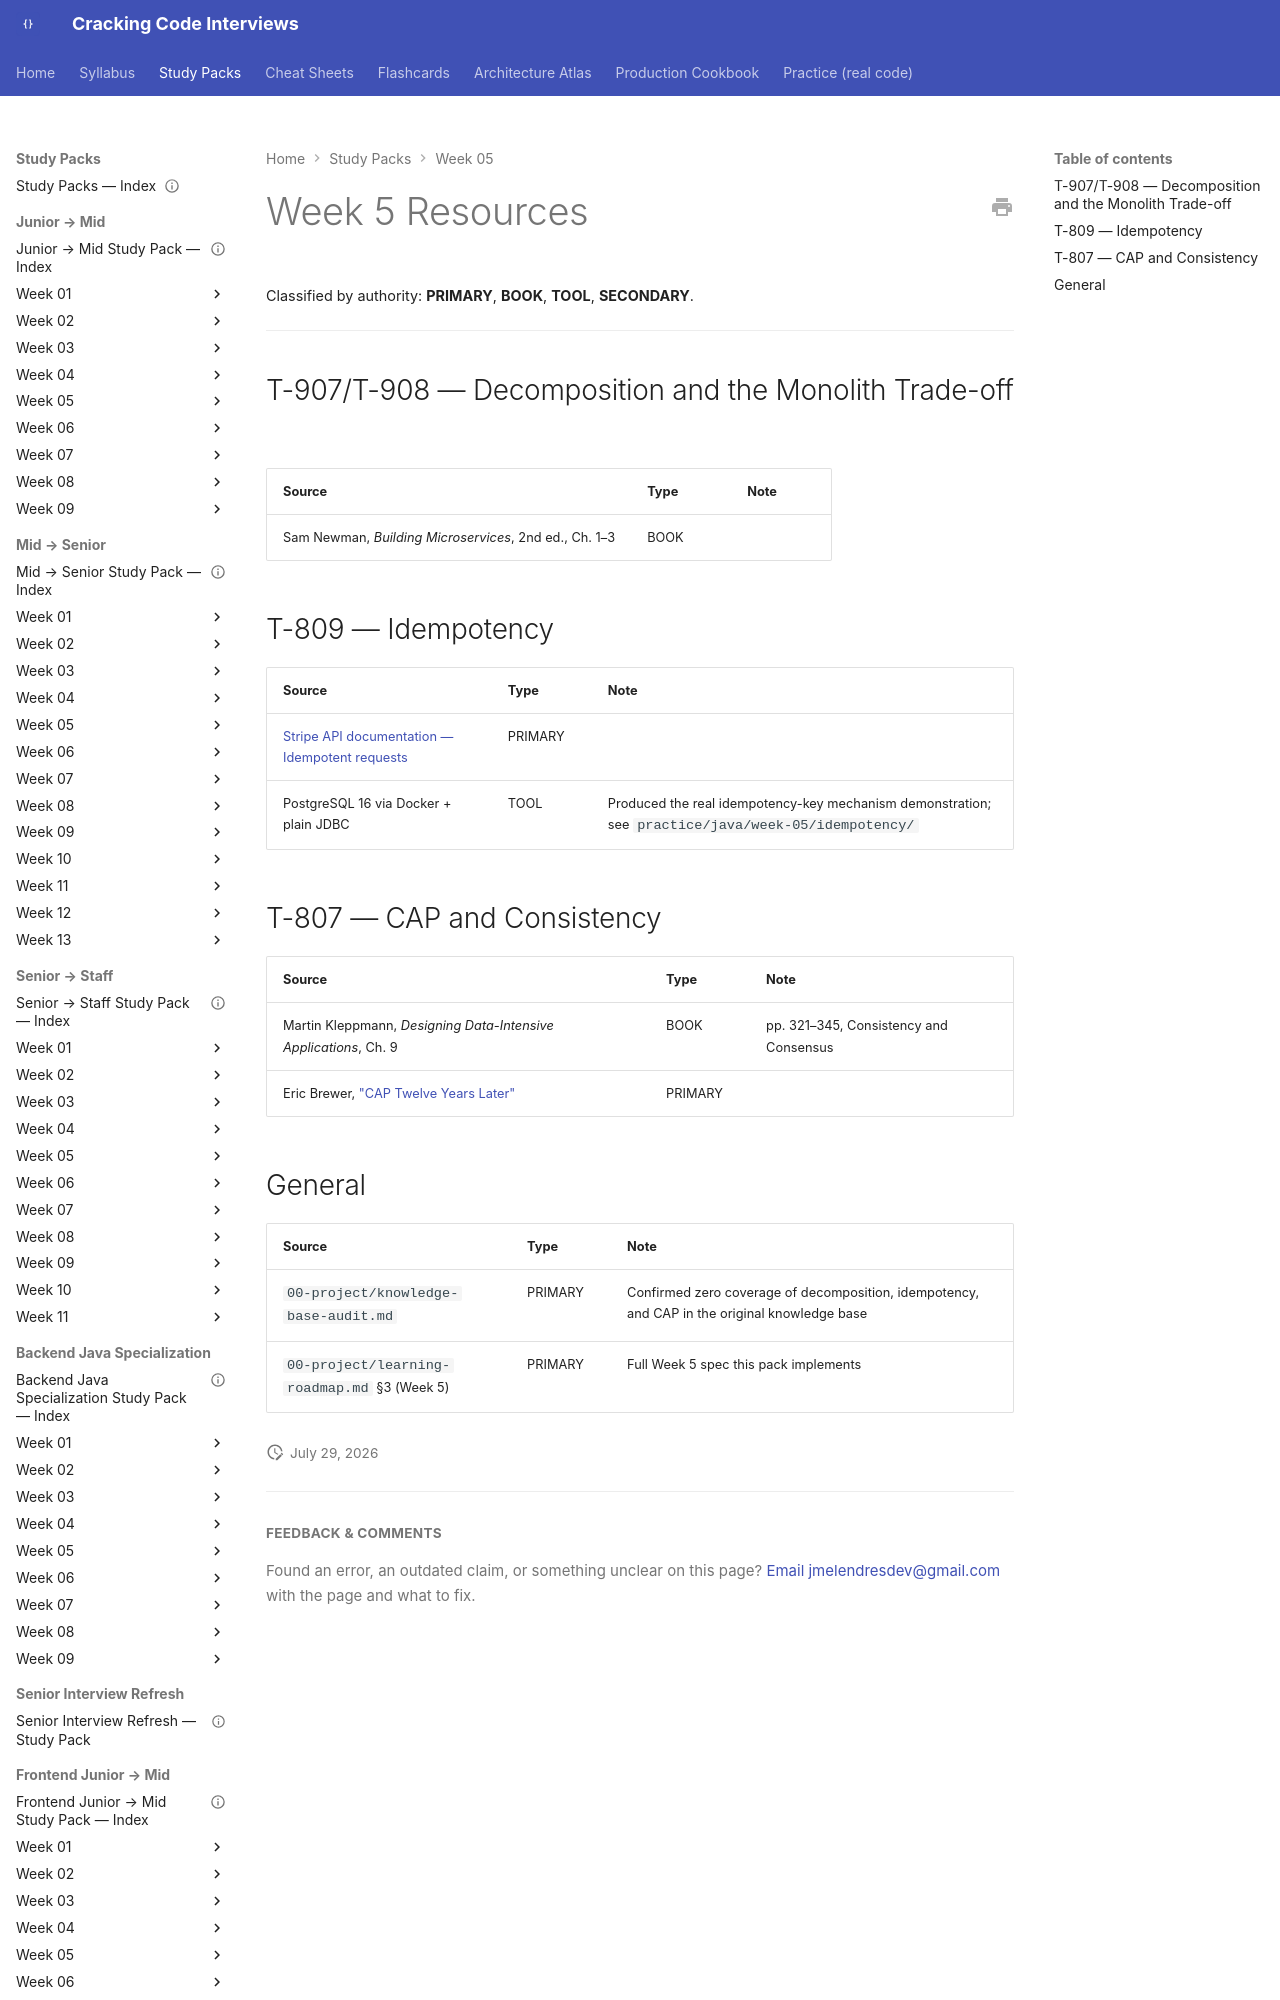

repository: JuanMelendres/cracking-code-interviews · page: study-packs/week-05/resources/index.html · generator: mkdocs

---
title: "Week 5 Resources"
week: 5
last_reviewed: 2026-07-29
---

# Week 5 Resources

Classified by authority: **PRIMARY**, **BOOK**, **TOOL**, **SECONDARY**.

---

## T-907/T-908 — Decomposition and the Monolith Trade-off

| Source | Type | Note |
|---|---|---|
| Sam Newman, *Building Microservices*, 2nd ed., Ch. 1–3 | BOOK | |
